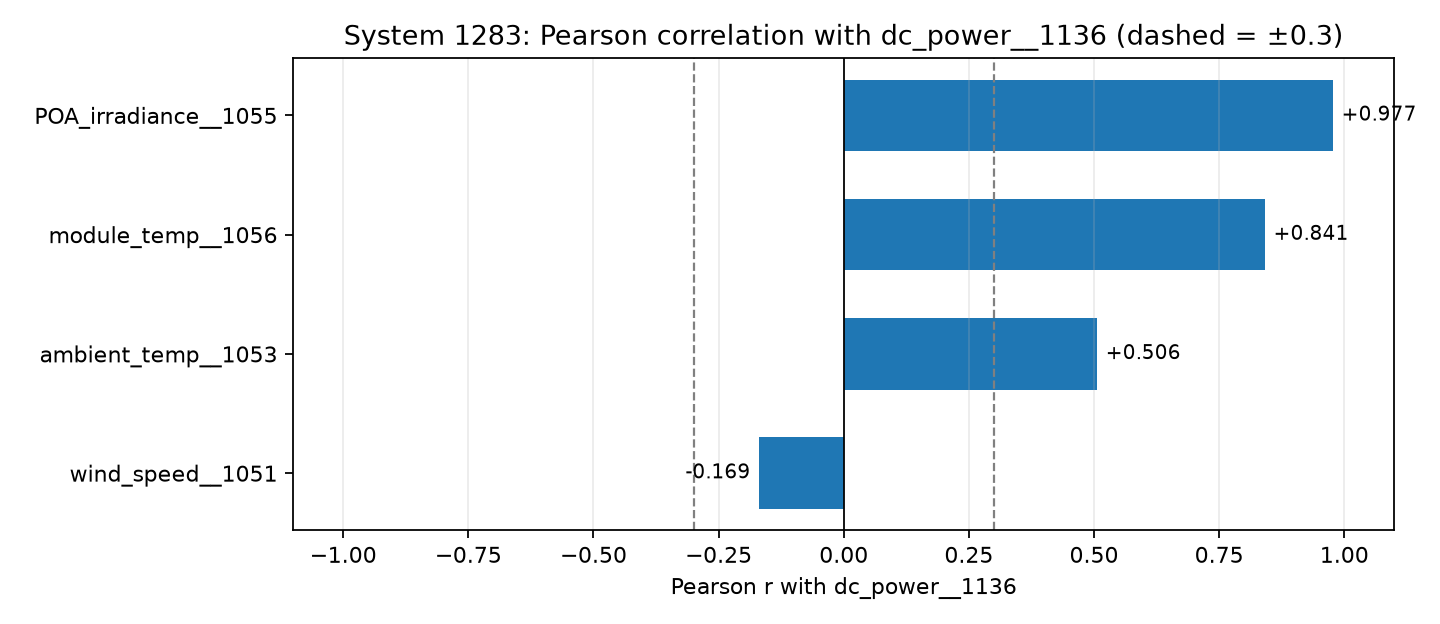

The table this chart was drawn from, first rows:
feature, pearson_r, abs_pearson_r, spearman_rho, r_squared, weak
POA_irradiance__1055, 0.9769, 0.9769, 0.9807, 0.9544, False
module_temp__1056, 0.8409, 0.8409, 0.8465, 0.7071, False
ambient_temp__1053, 0.5056, 0.5056, 0.5134, 0.2557, False
wind_speed__1051, -0.1688, 0.1688, -0.2463, 0.02849, True
